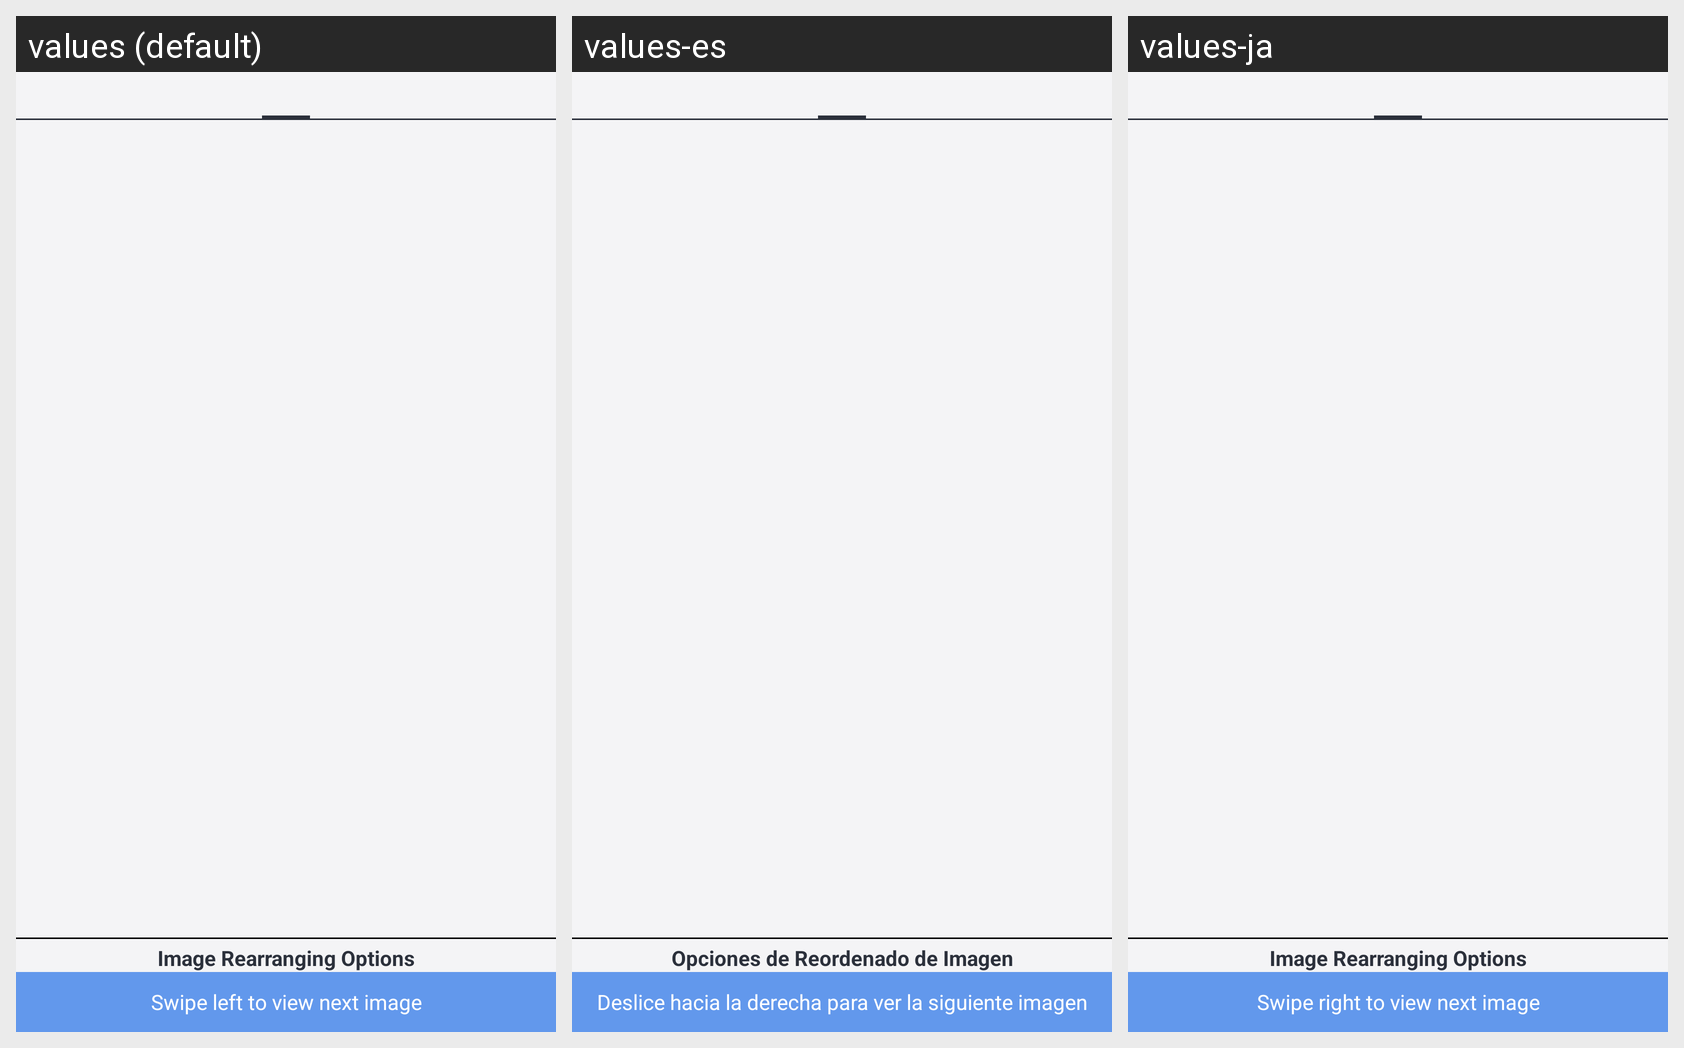

The Android screen above is rendered under several locales of the same app. Produce the string resources it draws, with the default and per-locale values.
Android screen res/layout/activity_preview.xml rendered under 3 locales, left to right: values (default), values-es, values-ja. Device: Nexus 5 (rendered at 1080×1920; each locale shown at half size, 540×960, under a caption strip naming it); theme AppThemeWhite.
Other locales in the repository, not shown: values-bs, values-de, values-fr, values-hi, values-it, values-pt-rBR, values-ru, values-tr-rTR, values-zh.
Strings drawn on this screen, with the default value and each locale's value (text and hints the layout hard-codes, and strings that could not be matched under every locale, appear in the picture but are not listed):

image_rearranging_options
  values: Image Rearranging Options
  values-es: Opciones de Reordenado de Imagen
  values-ja: Image Rearranging Options

swipe_to_view_next
  values: Swipe left to view next image
  values-es: Deslice hacia la derecha para ver la siguiente imagen
  values-ja: Swipe right to view next image
